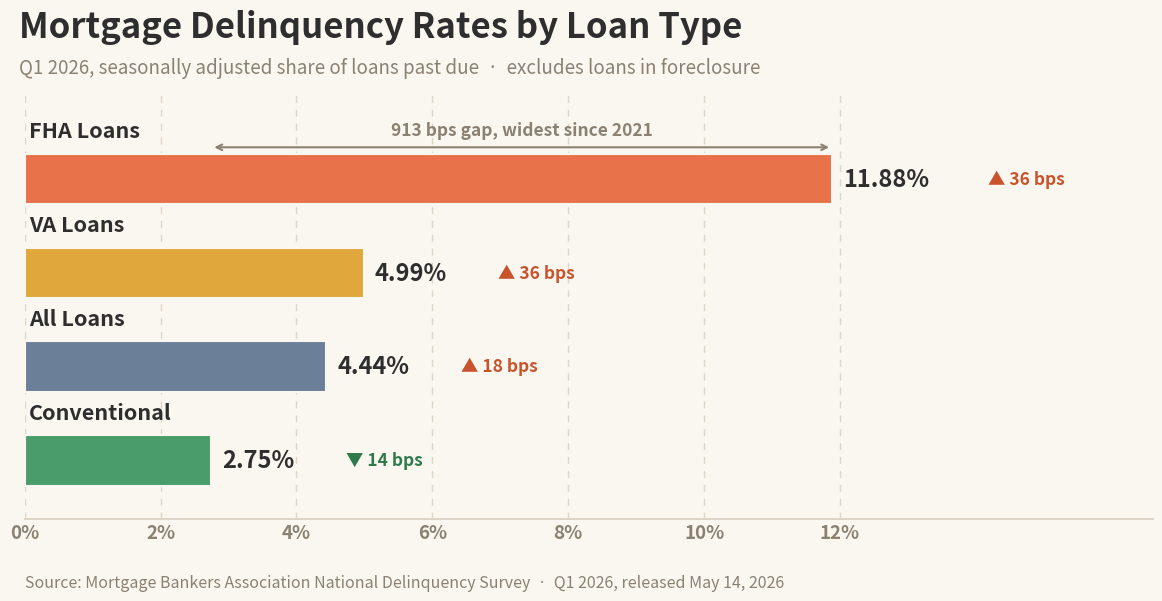

This figure's Python source:
#!/usr/bin/env python3
"""
make-mortgage-delinquency-chart.py  [out.png]

REALTY EXPERTS branded recreation of the "Mortgage Delinquency Rates by Loan Type"
graphic for the 08/12/26 daily email (Market Briefs "Big swing." / the Pressure
Mounts On Mortgages story). OUR OWN branded chart, not the source image.

WHY THIS IS A SNAPSHOT AND NOT THE 20-YEAR LINE CHART. The supplied graphic drew
four quarterly series from Q1 2006 to Q1 2026. The MBA National Delinquency Survey
history is a paid subscription product, so those ~80 quarters per series cannot be
sourced. Rather than trace 320 points off a picture and present them as data, this
chart carries only what is verifiable at the primary source: the Q1 2026 rate for
each loan type plus its quarter-over-quarter move. That is also where the story
actually lives, since the FHA-to-conventional gap is the widest since 2021.

Every value below is quoted verbatim from the MBA Q1 2026 National Delinquency
Survey release (May 14, 2026), confirmed across two independent write-ups, and
internally consistent with MBA's own stated spreads (FHA sits "about 900 basis
points" above conventional: 11.88 - 2.75 = 9.13; VA "almost 225 basis points"
above conventional: 4.99 - 2.75 = 2.24).

Q1 2026 is the current vintage. The Q2 2026 survey had not been released as of
08/12/26.

Warm cream ground (Meridian paper), ranked horizontal bars, FHA carried in coral
because it is the story. No authorship label; footer carries the data source only.
Run python3.13.
"""
import sys
import matplotlib
matplotlib.use("Agg")
import matplotlib.pyplot as plt

OUT = sys.argv[1] if len(sys.argv) > 1 else "mortgage-delinquency-081226.png"

# (loan type, Q1 2026 rate %, quarter-over-quarter change in basis points, colour)
# Source: MBA National Delinquency Survey, Q1 2026, seasonally adjusted.
DATA = [
    ("FHA Loans",        11.88,  36, "#e8734a"),   # the story
    ("VA Loans",          4.99,  36, "#e0a83c"),
    ("All Loans",         4.44,  18, "#6b7f99"),
    ("Conventional",      2.75, -14, "#4a9d6b"),
]

GROUND = "#FAF7F0"   # Meridian paper
INK    = "#2e2e2e"
MUTED  = "#8a8172"
GRID   = "#ddd5c6"
UP     = "#c9532c"
DOWN   = "#2f7a4d"

labels = [d[0] for d in DATA]
vals   = [d[1] for d in DATA]
deltas = [d[2] for d in DATA]
colors = [d[3] for d in DATA]
y = list(range(len(DATA)))[::-1]   # barh draws bottom-up

fig, ax = plt.subplots(figsize=(12, 6.4))
fig.patch.set_facecolor(GROUND)
ax.set_facecolor(GROUND)

ax.barh(y, vals, height=0.54, color=colors, zorder=3,
        edgecolor=GROUND, linewidth=1.5)

for yi, v, d, lab in zip(y, vals, deltas, labels):
    # loan type sits above the bar, left aligned at the axis
    ax.text(0.06, yi + 0.40, lab, fontsize=15.5, fontweight="bold",
            color=INK, ha="left", va="bottom", zorder=5)
    # rate at the end of the bar
    rate_txt = f"{v:.2f}%"
    ax.text(v + 0.16, yi, rate_txt, fontsize=17, fontweight="bold",
            color=INK, ha="left", va="center", zorder=5)
    # quarter-over-quarter move just after the rate; offset scales with the
    # width of the rate label so the two never collide on a two-digit rate
    arrow = "▲" if d > 0 else "▼"
    dc = UP if d > 0 else DOWN
    ax.text(v + 0.38 + 0.32 * len(rate_txt), yi, f"{arrow} {abs(d)} bps",
            fontsize=12.5, fontweight="bold", color=dc,
            ha="left", va="center", zorder=5)

# the spread callout: FHA vs conventional
ax.annotate("", xy=(11.88, 3.34), xytext=(2.75, 3.34),
            arrowprops=dict(arrowstyle="<->", color=MUTED, linewidth=1.5))
ax.text((11.88 + 2.75) / 2, 3.42,
        "913 bps gap, widest since 2021",
        fontsize=12.5, fontweight="bold", color=MUTED, ha="center", va="bottom")

for gx in [0, 2, 4, 6, 8, 10, 12]:
    ax.axvline(gx, color=GRID, linewidth=1.0, linestyle=(0, (5, 5)), zorder=1)

ax.set_title("Mortgage Delinquency Rates by Loan Type", fontsize=25,
             fontweight="bold", color=INK, loc="left", pad=40, x=-0.005)
ax.text(-0.005, 1.045,
        "Q1 2026, seasonally adjusted share of loans past due  ·  "
        "excludes loans in foreclosure",
        transform=ax.transAxes, fontsize=13.5, color=MUTED, ha="left")

ax.set_xlim(0, 16.6)
ax.set_ylim(-0.62, 3.92)
ax.set_xticks([0, 2, 4, 6, 8, 10, 12])
ax.set_xticklabels(["0%", "2%", "4%", "6%", "8%", "10%", "12%"])
ax.set_yticks([])
ax.tick_params(axis="x", labelsize=13.5, colors=MUTED, length=0)
for lbl in ax.get_xticklabels():
    lbl.set_fontweight("bold")
for side in ("top", "right", "left"):
    ax.spines[side].set_visible(False)
ax.spines["bottom"].set_color(GRID)
ax.spines["bottom"].set_linewidth(1.4)

fig.text(0.045, 0.028,
         "Source: Mortgage Bankers Association National Delinquency Survey  ·  "
         "Q1 2026, released May 14, 2026",
         fontsize=11.5, color=MUTED, ha="left")

plt.subplots_adjust(left=0.045, right=0.985, top=0.80, bottom=0.135)
fig.savefig(OUT, dpi=170, facecolor=GROUND)
print("wrote", OUT)
for lab, v, d, _ in DATA:
    print("  %-14s %5.2f%%  (%+d bps QoQ)" % (lab, v, d))
print("  FHA - conventional gap: %.2f pts" % (11.88 - 2.75))
